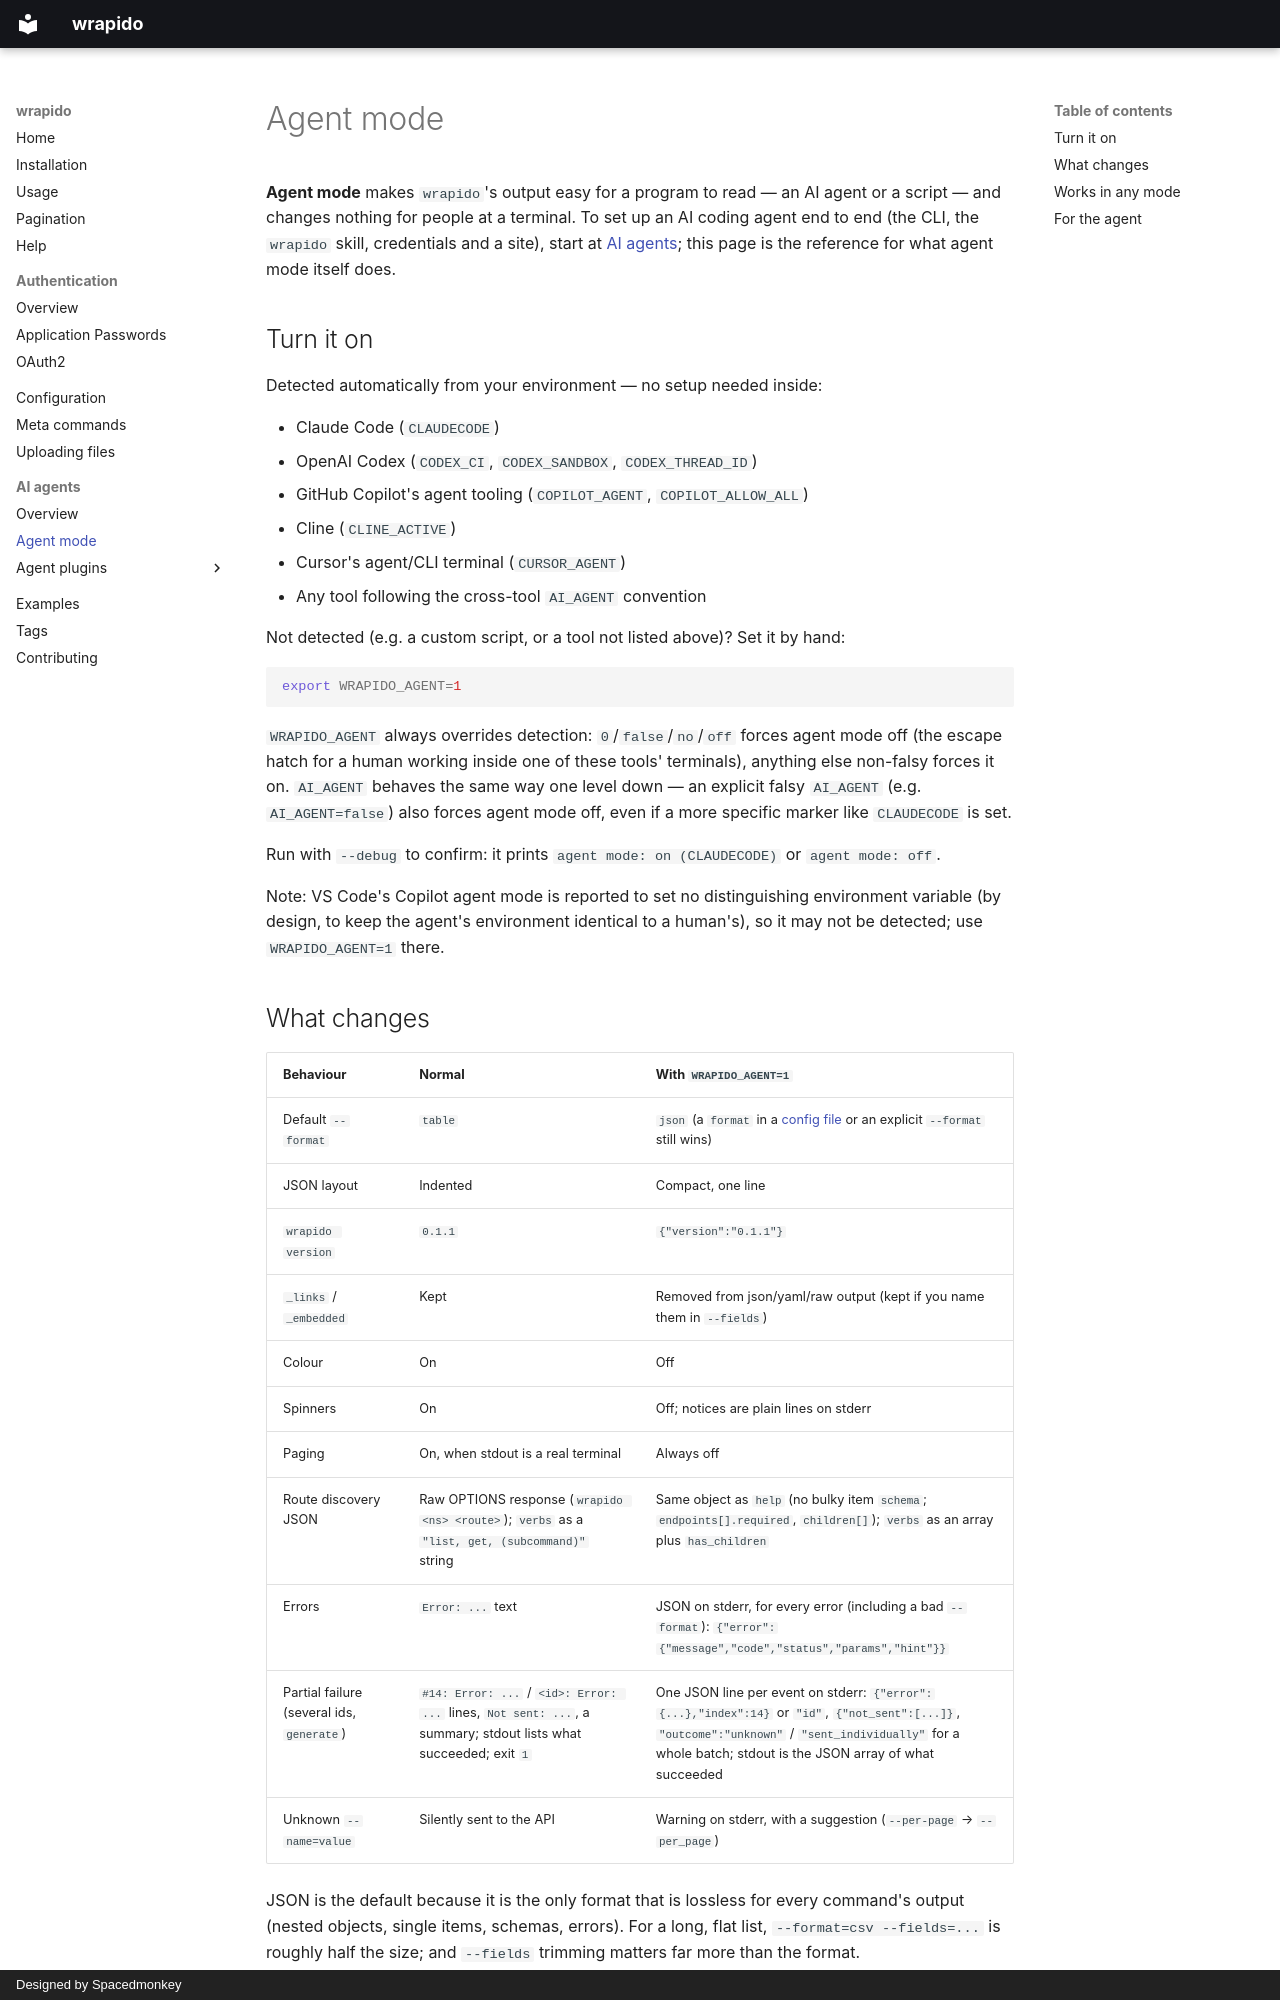

repository: spacedmonkey/wrapido · page: agent-mode/index.html · generator: mkdocs · copyright: Designed by Spacedmonkey

---
tags:
  - agent-mode
  - cli
---

# Agent mode

**Agent mode** makes `wrapido`'s output easy for a program to read — an AI agent or a script — and changes nothing for people at a terminal. To set up an AI coding agent end to end (the CLI, the `wrapido` skill, credentials and a site), start at [AI agents](ai-agents.md); this page is the reference for what agent mode itself does.

## Turn it on

Detected automatically from your environment — no setup needed inside:

-   Claude Code (`CLAUDECODE`)
-   OpenAI Codex (`CODEX_CI`, `CODEX_SANDBOX`, `CODEX_THREAD_ID`)
-   GitHub Copilot's agent tooling (`COPILOT_AGENT`, `COPILOT_ALLOW_ALL`)
-   Cline (`CLINE_ACTIVE`)
-   Cursor's agent/CLI terminal (`CURSOR_AGENT`)
-   Any tool following the cross-tool `AI_AGENT` convention

Not detected (e.g. a custom script, or a tool not listed above)? Set it by hand:

```sh
export WRAPIDO_AGENT=1
```

`WRAPIDO_AGENT` always overrides detection: `0`/`false`/`no`/`off` forces agent mode off (the escape hatch for a human working inside one of these tools' terminals), anything else non-falsy forces it on. `AI_AGENT` behaves the same way one level down — an explicit falsy `AI_AGENT` (e.g. `AI_AGENT=false`) also forces agent mode off, even if a more specific marker like `CLAUDECODE` is set.

Run with `--debug` to confirm: it prints `agent mode: on (CLAUDECODE)` or `agent mode: off`.

Note: VS Code's Copilot agent mode is reported to set no distinguishing environment variable (by design, to keep the agent's environment identical to a human's), so it may not be detected; use `WRAPIDO_AGENT=1` there.
